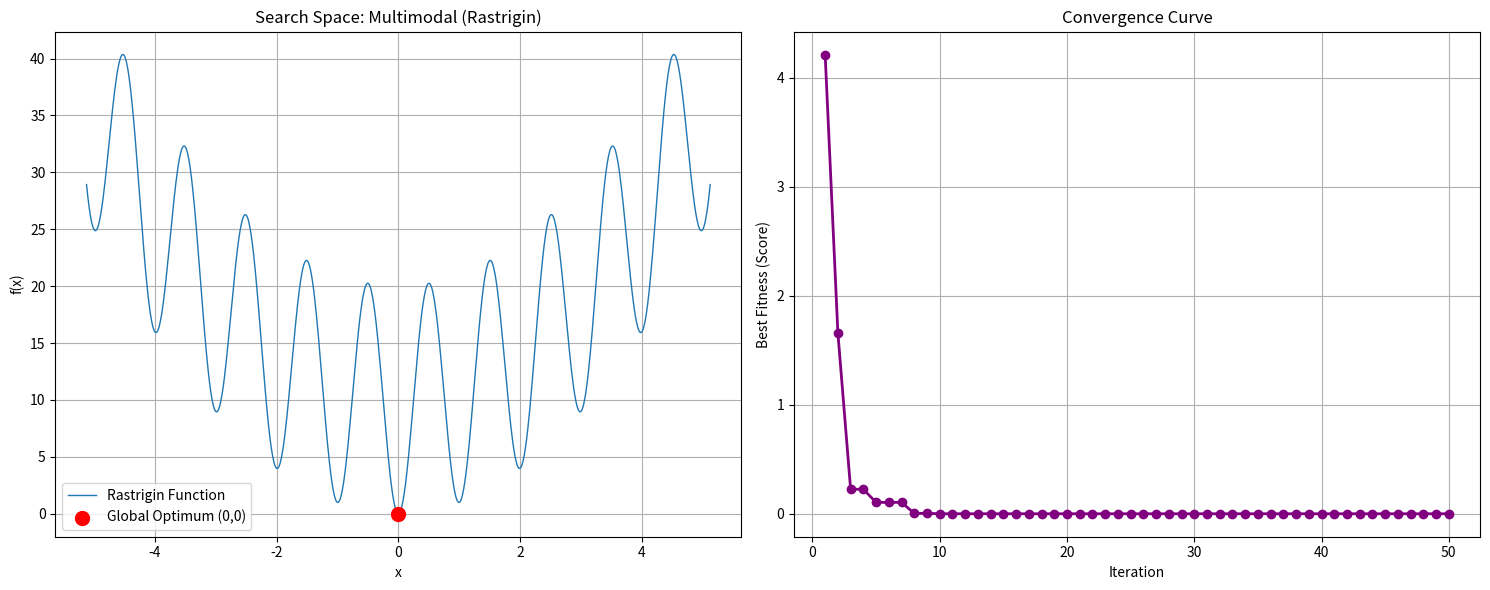

Source code (Python): (Note: this script raises an exception after producing the figure.)
import random
import math

# Objective Function: Rastrigin Function (1D)
# f(x) = 10 + x^2 - 10*cos(2*pi*x)
# Global Minimum at x=0, f(x)=0
def objective_function(x):
    return 10 + x**2 - 10 * math.cos(2 * math.pi * x)

import matplotlib.pyplot as plt

# GWO Algorithm for 1D
def gwo_1d_multimodal(search_agents_no, max_iter, lb, ub):
    alpha_pos = float('inf')
    alpha_score = float('inf')
    
    beta_pos = float('inf')
    beta_score = float('inf')
    
    delta_pos = float('inf')
    delta_score = float('inf')
    
    positions = [random.uniform(lb, ub) for _ in range(search_agents_no)]
    
    convergence_curve = []
    
    print(f"Initial Best Score: {min([objective_function(x) for x in positions]):.6f}")

    for t in range(max_iter):
        for i in range(search_agents_no):
            fitness = objective_function(positions[i])
            if fitness < alpha_score:
                alpha_score = fitness
                alpha_pos = positions[i]
            elif fitness < beta_score:
                beta_score = fitness
                beta_pos = positions[i]
            elif fitness < delta_score:
                delta_score = fitness
                delta_pos = positions[i]
        
        a = 2 - t * (2 / max_iter)
        
        for i in range(search_agents_no):
            r1 = random.random(); r2 = random.random()
            A1 = 2 * a * r1 - a; C1 = 2 * r2
            D_alpha = abs(C1 * alpha_pos - positions[i])
            X1 = alpha_pos - A1 * D_alpha
            
            r1 = random.random(); r2 = random.random()
            A2 = 2 * a * r1 - a; C2 = 2 * r2
            D_beta = abs(C2 * beta_pos - positions[i])
            X2 = beta_pos - A2 * D_beta
            
            r1 = random.random(); r2 = random.random()
            A3 = 2 * a * r1 - a; C3 = 2 * r2
            D_delta = abs(C3 * delta_pos - positions[i])
            X3 = delta_pos - A3 * D_delta
            
            positions[i] = (X1 + X2 + X3) / 3
            
            if positions[i] > ub: positions[i] = ub
            if positions[i] < lb: positions[i] = lb
            
        print(f"Iter {t+1}: Best Score = {alpha_score:.6f} (at x = {alpha_pos:.6f})")
        convergence_curve.append(alpha_score)

    return alpha_pos, alpha_score, convergence_curve

if __name__ == "__main__":
    # Challenge: Search in [-5.12, 5.12] where there are many local optima
    print("Testing on Rastrigin Function (Multimodal)")
    lb, ub = -5.12, 5.12
    best_x, best_score, curve = gwo_1d_multimodal(search_agents_no=20, max_iter=50, lb=lb, ub=ub)
    print("\n--- Optimization Result ---")
    print(f"Optimal x found: {best_x:.6f}")
    print(f"Optimal f(x): {best_score:.6f}")
    
    # Plotting
    import numpy as np
    
    # Create a figure with 2 subplots
    fig, (ax1, ax2) = plt.subplots(1, 2, figsize=(15, 6))
    
    # 1. Search Space Plot
    x = np.linspace(lb, ub, 1000)
    y = [objective_function(xi) for xi in x]
    
    ax1.plot(x, y, linewidth=1, label='Rastrigin Function')
    ax1.scatter(0, objective_function(0), color='red', s=100, zorder=5, label='Global Optimum (0,0)')
    ax1.set_title(f'Search Space: Multimodal (Rastrigin)')
    ax1.set_xlabel('x')
    ax1.set_ylabel('f(x)')
    ax1.legend()
    ax1.grid(True)
    
    # 2. Convergence Curve
    ax2.plot(range(1, len(curve)+1), curve, marker='o', color='purple', linewidth=2)
    ax2.set_title('Convergence Curve')
    ax2.set_xlabel('Iteration')
    ax2.set_ylabel('Best Fitness (Score)')
    ax2.grid(True)
    
    plt.tight_layout()
    plt.savefig('pict/multimodal_combined.png')
    print("Plot saved to pict/multimodal_combined.png")
